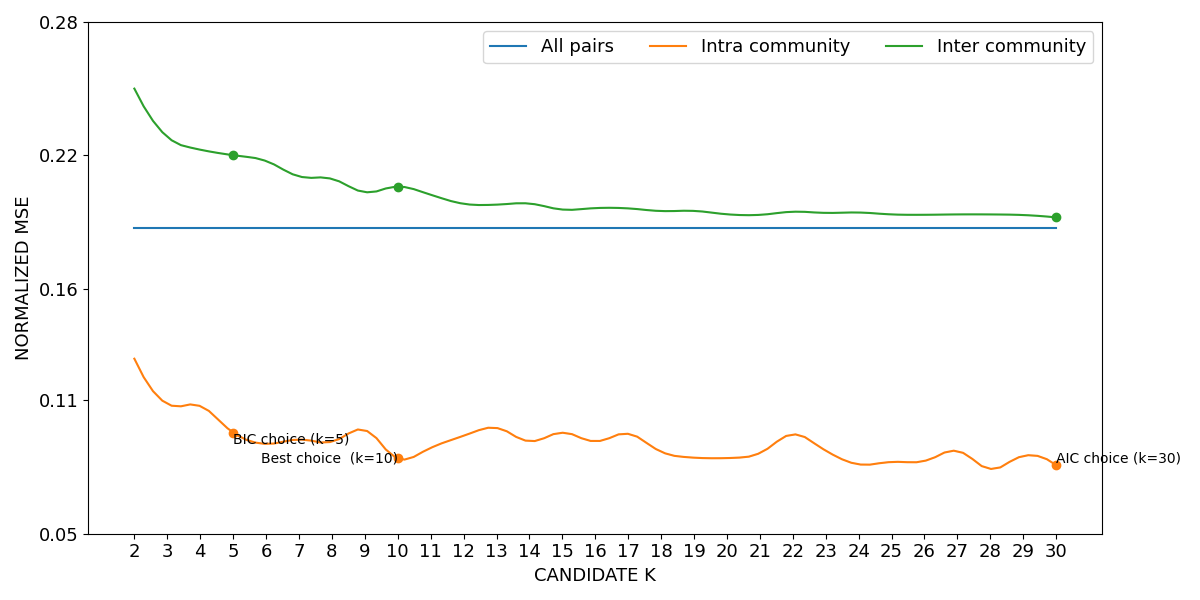

The file beside this chart, header and first rows:
curve, all_pairs, k=2|intra_community, k=3|intra_community, k=4|intra_community, k=5|intra_community, k=6|intra_community, k=7|intra_community, k=8|intra_community, k=9|intra_community, k=10|intra_community, k=11|intra_community, k=12|intra_community, k=13|intra_community, k=14|intra_community, k=15|intra_community, k=16|intra_community, k=17|intra_community, k=18|intra_community, k=19|intra_community, k=20|intra_community, k=21|intra_community, k=22|intra_community, k=23|intra_community
lower, 0.1873, 0.1285, 0.1081, 0.1072, 0.09525, 0.09018, 0.09212, 0.09118, 0.0963, 0.08367, 0.08831, 0.09376, 0.09725, 0.09131, 0.09505, 0.09125, 0.09459, 0.08655, 0.08386, 0.08363, 0.08591, 0.09432, 0.08703
mean, 0.1875, 0.1287, 0.1083, 0.1074, 0.09546, 0.09037, 0.09232, 0.09138, 0.09657, 0.08387, 0.08855, 0.09404, 0.09755, 0.09159, 0.09539, 0.09154, 0.0949, 0.08686, 0.08418, 0.08399, 0.08627, 0.09464, 0.08733
upper, 0.1877, 0.1289, 0.1085, 0.1076, 0.09566, 0.09056, 0.09252, 0.09158, 0.09683, 0.08407, 0.08879, 0.09432, 0.09785, 0.09186, 0.09573, 0.09184, 0.09521, 0.08718, 0.08449, 0.08436, 0.08663, 0.09496, 0.08764
